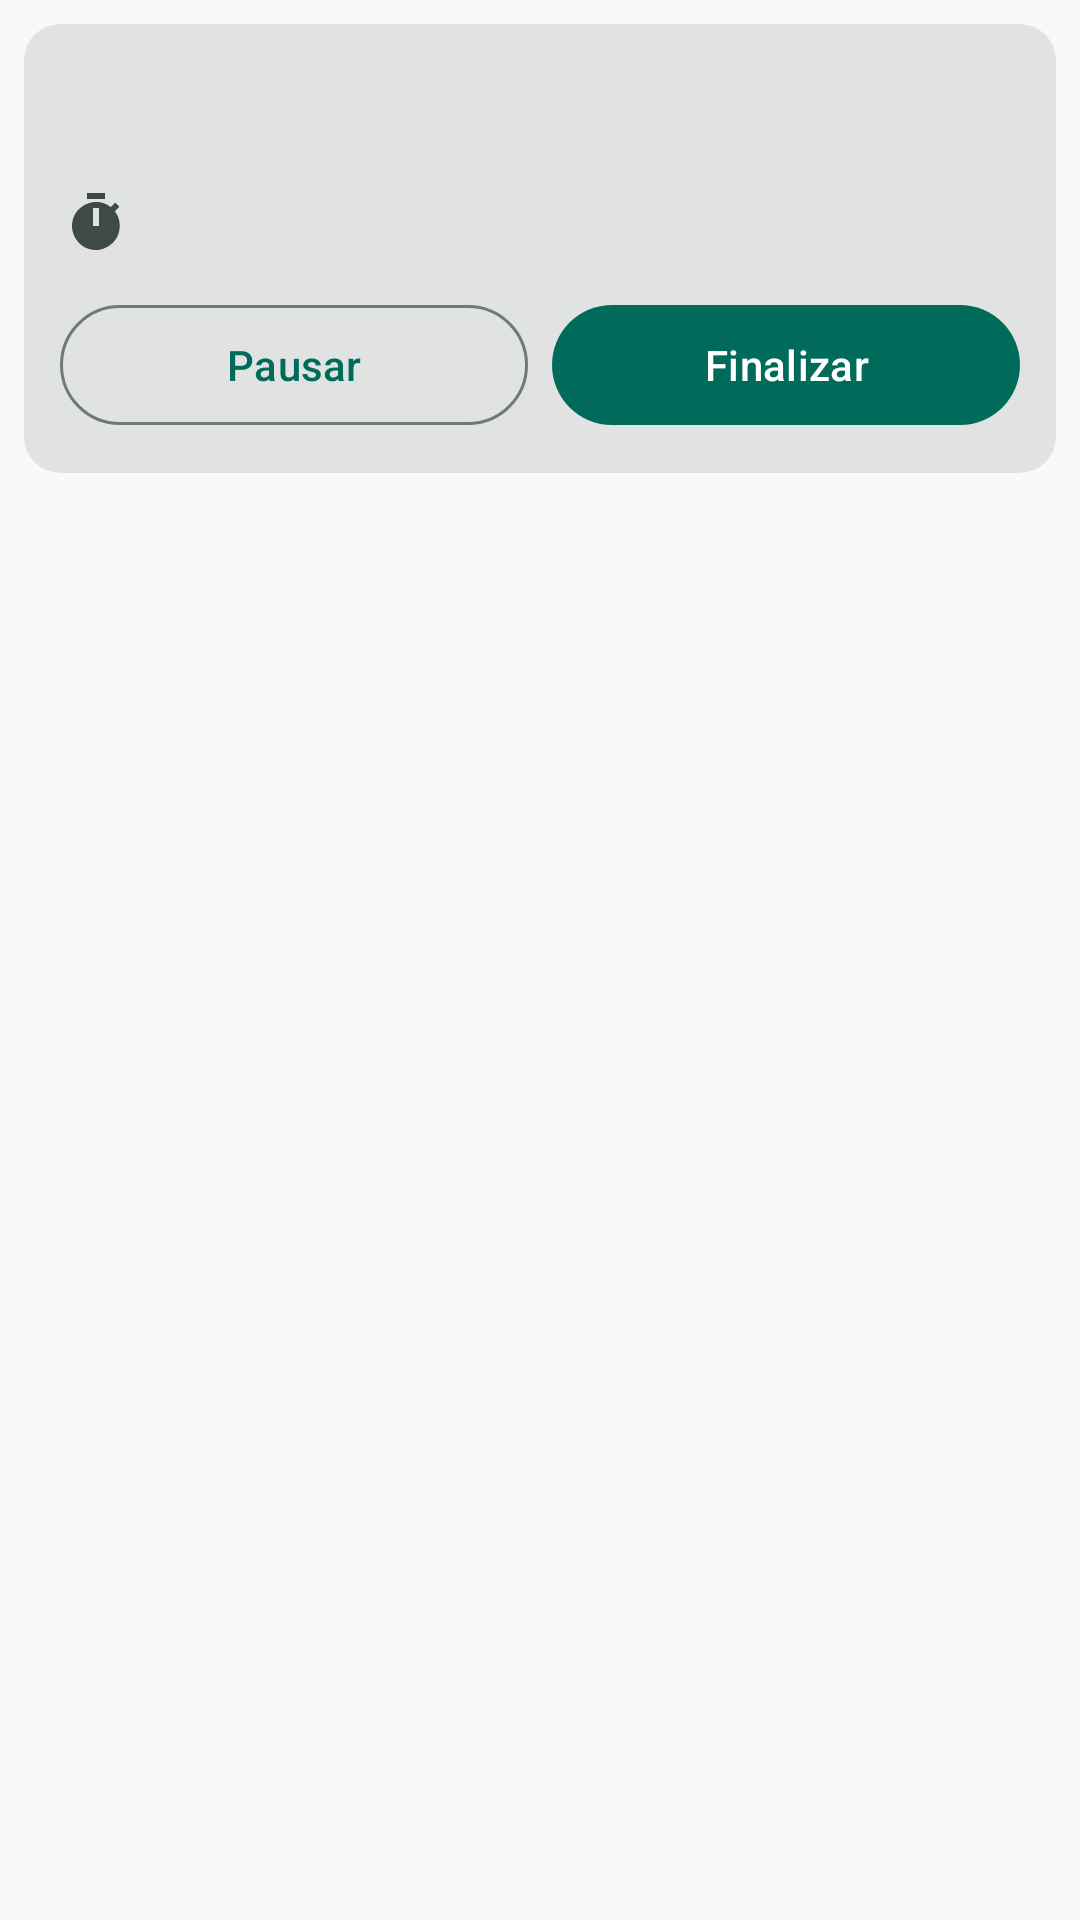

Produce the Android XML layout that renders to this screen, including the resource entries it uses.
<!-- AndroidManifest.xml: application theme Theme.Gym -->
<!-- res/layout/fragment_active_session.xml -->
<?xml version="1.0" encoding="utf-8"?>
<LinearLayout xmlns:android="http://schemas.android.com/apk/res/android"
    xmlns:app="http://schemas.android.com/apk/res-auto"
    xmlns:tools="http://schemas.android.com/tools"
    android:id="@+id/root"
    android:layout_width="match_parent"
    android:layout_height="match_parent"
    android:orientation="vertical">

    <com.google.android.material.card.MaterialCardView
        style="?attr/materialCardViewFilledStyle"
        android:layout_width="match_parent"
        android:layout_height="wrap_content"
        android:layout_margin="@dimen/space_s">

        <LinearLayout
            android:layout_width="match_parent"
            android:layout_height="wrap_content"
            android:orientation="vertical"
            android:padding="@dimen/space_m">

            <TextView
                android:id="@+id/session_name"
                android:layout_width="match_parent"
                android:layout_height="wrap_content"
                android:accessibilityHeading="true"
                android:textAppearance="?attr/textAppearanceTitleLarge"
                tools:text="Push A" />

            <LinearLayout
                android:layout_width="match_parent"
                android:layout_height="wrap_content"
                android:layout_marginTop="@dimen/space_s"
                android:gravity="center_vertical"
                android:orientation="horizontal">

                <ImageView
                    android:layout_width="24dp"
                    android:layout_height="24dp"
                    android:importantForAccessibility="no"
                    android:src="@drawable/ic_timer"
                    app:tint="?attr/colorOnSurfaceVariant" />

                <TextView
                    android:id="@+id/elapsed"
                    android:layout_width="wrap_content"
                    android:layout_height="wrap_content"
                    android:layout_marginStart="@dimen/space_s"
                    android:textAppearance="?attr/textAppearanceHeadlineSmall"
                    tools:text="12:34" />

                <TextView
                    android:id="@+id/paused_label"
                    android:layout_width="wrap_content"
                    android:layout_height="wrap_content"
                    android:layout_marginStart="@dimen/space_s"
                    android:text="@string/session_paused_label"
                    android:textAppearance="?attr/textAppearanceLabelLarge"
                    android:textColor="?attr/colorPrimary"
                    android:visibility="gone"
                    tools:visibility="visible" />

                <TextView
                    android:id="@+id/progress"
                    android:layout_width="0dp"
                    android:layout_height="wrap_content"
                    android:layout_weight="1"
                    android:gravity="end"
                    android:textAppearance="?attr/textAppearanceBodyMedium"
                    android:textColor="?attr/colorOnSurfaceVariant"
                    tools:text="3 de 12 séries" />
            </LinearLayout>

            <LinearLayout
                android:layout_width="match_parent"
                android:layout_height="wrap_content"
                android:layout_marginTop="@dimen/space_s"
                android:orientation="horizontal">

                <com.google.android.material.button.MaterialButton
                    android:id="@+id/button_pause"
                    style="?attr/materialButtonOutlinedStyle"
                    android:layout_width="0dp"
                    android:layout_height="wrap_content"
                    android:layout_weight="1"
                    android:minHeight="@dimen/touch_target_min"
                    android:text="@string/session_pause" />

                <com.google.android.material.button.MaterialButton
                    android:id="@+id/button_finish"
                    android:layout_width="0dp"
                    android:layout_height="wrap_content"
                    android:layout_marginStart="@dimen/space_s"
                    android:layout_weight="1"
                    android:minHeight="@dimen/touch_target_min"
                    android:text="@string/session_finish" />
            </LinearLayout>
        </LinearLayout>
    </com.google.android.material.card.MaterialCardView>

    <androidx.recyclerview.widget.RecyclerView
        android:id="@+id/list"
        android:layout_width="match_parent"
        android:layout_height="0dp"
        android:layout_weight="1"
        android:clipToPadding="false"
        android:paddingBottom="@dimen/space_l"
        tools:itemCount="4" />

    
    <LinearLayout
        android:id="@+id/rest_container"
        android:layout_width="match_parent"
        android:layout_height="wrap_content"
        android:background="?attr/colorSecondaryContainer"
        android:gravity="center_vertical"
        android:orientation="horizontal"
        android:paddingHorizontal="@dimen/space_s"
        android:paddingVertical="@dimen/space_s"
        android:visibility="gone"
        tools:visibility="visible">
    
        <LinearLayout
            android:layout_width="0dp"
            android:layout_height="wrap_content"
            android:layout_weight="1"
            android:orientation="vertical">
    
            <TextView
                android:id="@+id/rest_title"
                android:layout_width="wrap_content"
                android:layout_height="wrap_content"
                android:text="@string/session_rest_title"
                android:textAppearance="?attr/textAppearanceLabelMedium"
                android:textColor="?attr/colorOnSecondaryContainer" />
    
            <TextView
                android:id="@+id/rest_remaining"
                android:layout_width="wrap_content"
                android:layout_height="wrap_content"
                android:accessibilityLiveRegion="none"
                android:textAppearance="?attr/textAppearanceHeadlineSmall"
                android:textColor="?attr/colorOnSecondaryContainer"
                tools:text="1:23" />
        </LinearLayout>
    
        <com.google.android.material.button.MaterialButton
            android:id="@+id/rest_minus"
            style="?attr/materialButtonOutlinedStyle"
            android:layout_width="wrap_content"
            android:layout_height="wrap_content"
            android:minWidth="@dimen/touch_target_min"
            android:minHeight="@dimen/touch_target_min"
            android:paddingHorizontal="@dimen/space_s"
            android:text="@string/session_rest_minus" />
    
        <com.google.android.material.button.MaterialButton
            android:id="@+id/rest_plus_15"
            style="?attr/materialButtonOutlinedStyle"
            android:layout_width="wrap_content"
            android:layout_height="wrap_content"
            android:layout_marginStart="@dimen/space_xs"
            android:minWidth="@dimen/touch_target_min"
            android:minHeight="@dimen/touch_target_min"
            android:paddingHorizontal="@dimen/space_s"
            android:text="@string/session_rest_plus_15" />
    
        <com.google.android.material.button.MaterialButton
            android:id="@+id/rest_plus_30"
            style="?attr/materialButtonOutlinedStyle"
            android:layout_width="wrap_content"
            android:layout_height="wrap_content"
            android:layout_marginStart="@dimen/space_xs"
            android:minWidth="@dimen/touch_target_min"
            android:minHeight="@dimen/touch_target_min"
            android:paddingHorizontal="@dimen/space_s"
            android:text="@string/session_rest_plus_30" />
    
        <com.google.android.material.button.MaterialButton
            android:id="@+id/rest_skip"
            style="?attr/materialButtonStyle"
            android:layout_width="wrap_content"
            android:layout_height="wrap_content"
            android:layout_marginStart="@dimen/space_xs"
            android:minWidth="@dimen/touch_target_min"
            android:minHeight="@dimen/touch_target_min"
            android:paddingHorizontal="@dimen/space_s"
            android:text="@string/session_rest_skip" />
    </LinearLayout>
</LinearLayout>
<!-- resources referenced by this layout -->
<resources>
  <dimen name="space_l">16dp</dimen>
  <dimen name="space_m">12dp</dimen>
  <dimen name="space_s">8dp</dimen>
  <dimen name="space_xs">4dp</dimen>
  <dimen name="touch_target_min">48dp</dimen>
  <!-- drawable ic_timer (drawable) -->
  <?xml version="1.0" encoding="utf-8"?>
  <vector xmlns:android="http://schemas.android.com/apk/res/android"
      android:width="24dp"
      android:height="24dp"
      android:viewportWidth="24"
      android:viewportHeight="24"
      android:tint="?attr/colorControlNormal">
      <path
          android:fillColor="@android:color/white"
          android:pathData="M9,3v2h6V3zM11,14h2V8h-2zM12,22c-1.1,0 -2.1,-0.2 -3.1,-0.6 -1,-0.4 -1.8,-1 -2.5,-1.7 -0.7,-0.7 -1.3,-1.6 -1.7,-2.5C4.2,16.1 4,15.1 4,14c0,-1.1 0.2,-2.1 0.6,-3.1 0.4,-1 1,-1.8 1.7,-2.5 0.7,-0.7 1.6,-1.3 2.5,-1.7C9.9,6.2 10.9,6 12,6c0.9,0 1.8,0.1 2.6,0.4 0.8,0.3 1.6,0.7 2.3,1.3l1.5,-1.5 1.4,1.4 -1.5,1.5c0.5,0.7 0.9,1.4 1.2,2.3 0.3,0.8 0.4,1.7 0.4,2.6 0,1.1 -0.2,2.1 -0.6,3.1 -0.4,1 -1,1.8 -1.7,2.5 -0.7,0.7 -1.6,1.3 -2.5,1.7C14.1,21.8 13.1,22 12,22z" />
  </vector>
  <string name="session_finish">Finalizar</string>
  <string name="session_pause">Pausar</string>
  <string name="session_paused_label">Pausado</string>
  <string name="session_rest_minus">−15 s</string>
  <string name="session_rest_plus_15">+15 s</string>
  <string name="session_rest_plus_30">+30 s</string>
  <string name="session_rest_skip">Pular</string>
  <string name="session_rest_title">Descanso</string>
  <color name="md_primary">#006B5A</color>
  <color name="md_on_primary">#FFFFFF</color>
  <color name="md_primary_container">#9EF2DB</color>
  <color name="md_on_primary_container">#00201A</color>
  <color name="md_secondary">#4A635C</color>
  <color name="md_on_secondary">#FFFFFF</color>
  <color name="md_secondary_container">#CCE8DF</color>
  <color name="md_on_secondary_container">#06201A</color>
  <color name="md_tertiary">#7C5800</color>
  <color name="md_on_tertiary">#FFFFFF</color>
  <color name="md_tertiary_container">#FFDEA6</color>
  <color name="md_on_tertiary_container">#271900</color>
  <color name="md_error">#BA1A1A</color>
  <color name="md_on_error">#FFFFFF</color>
  <color name="md_error_container">#FFDAD6</color>
  <color name="md_on_error_container">#410002</color>
  <color name="md_background">#F7FAF8</color>
  <color name="md_on_background">#191C1B</color>
  <color name="md_surface">#F7FAF8</color>
  <color name="md_on_surface">#191C1B</color>
  <color name="md_surface_variant">#DBE5E0</color>
  <color name="md_on_surface_variant">#3F4945</color>
  <color name="md_outline">#6F7975</color>
  <color name="md_outline_variant">#BFC9C4</color>
  <color name="md_surface_container_lowest">#FFFFFF</color>
  <color name="md_surface_container_low">#F1F4F2</color>
  <color name="md_surface_container">#EBEFEC</color>
  <color name="md_surface_container_high">#E6E9E7</color>
  <color name="md_surface_container_highest">#E0E3E1</color>
  <color name="md_inverse_surface">#2D3130</color>
  <color name="md_inverse_on_surface">#EEF2EF</color>
  <color name="md_inverse_primary">#82D5BF</color>
</resources>
